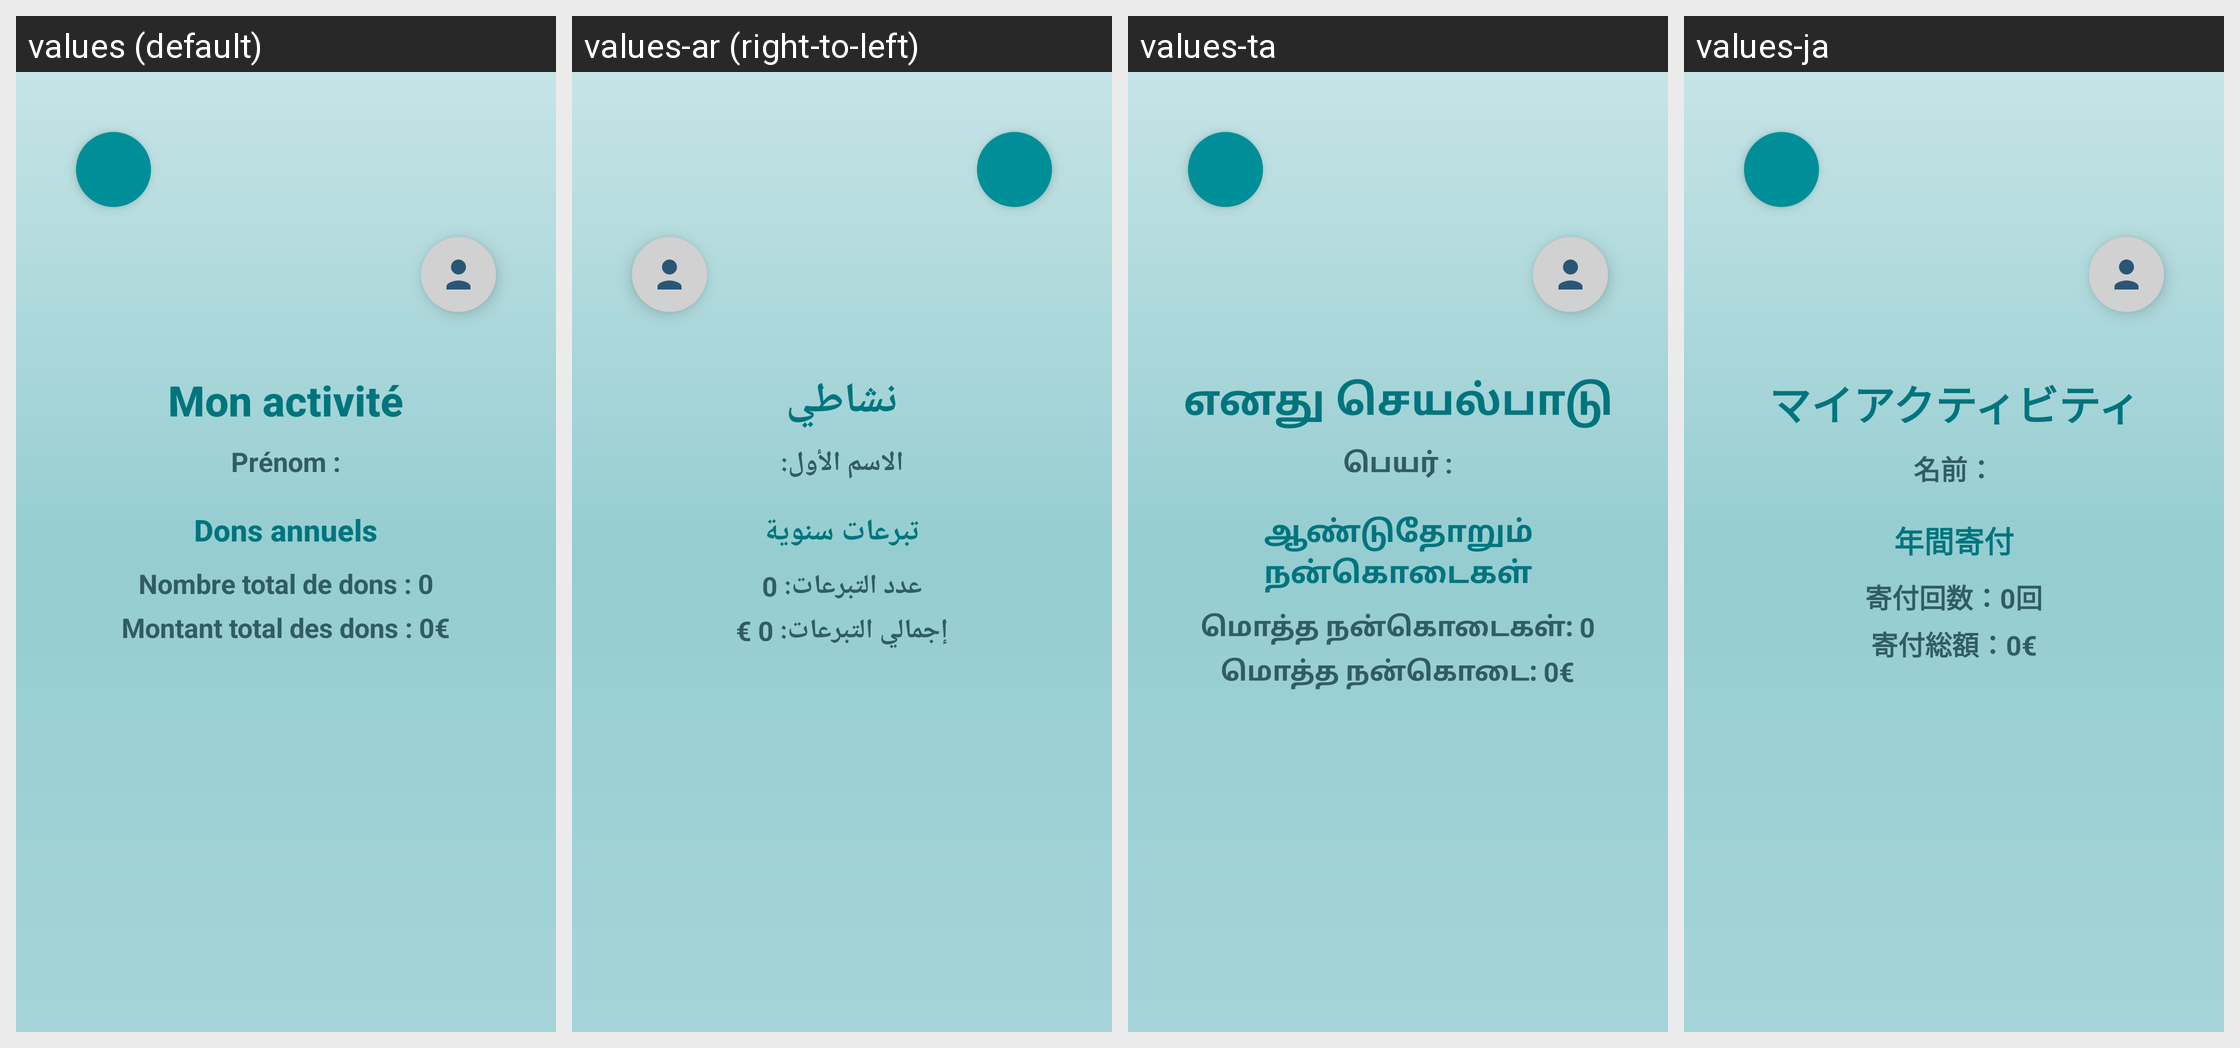

This grid shows one Android layout under several languages. Give, for every string resource on the screen, its name, the default text and each shown locale's text.
Android screen res/layout/activity_dons_annuel.xml rendered under 4 locales, left to right: values (default), values-ar (right-to-left), values-ta, values-ja. Device: Nexus 5 (rendered at 1080×1920; each locale shown at half size, 540×960, under a caption strip naming it); theme Theme.SAE.
Other locales in the repository, not shown: values-de, values-en, values-es, values-it, values-nl, values-pt.
Strings drawn on this screen, with the default value and each locale's value (text and hints the layout hard-codes, and strings that could not be matched under every locale, appear in the picture but are not listed):

mon_activit
  values: Mon activité
  values-ar: نشاطي
  values-ta: எனது செயல்பாடு
  values-ja: マイアクティビティ

pr_nom
  values: Prénom :
  values-ar: الاسم الأول:
  values-ta: பெயர் :
  values-ja: 名前：

dons_annuels
  values: Dons annuels
  values-ar: تبرعات سنوية
  values-ta: ஆண்டுதோறும் நன்கொடைகள்
  values-ja: 年間寄付

nombre_total_de_dons_0
  values: Nombre total de dons : 0
  values-ar: عدد التبرعات: 0
  values-ta: மொத்த நன்கொடைகள்: 0
  values-ja: 寄付回数：0回

montant_total_des_dons_0
  values: Montant total des dons : 0€
  values-ar: إجمالي التبرعات: 0 €
  values-ta: மொத்த நன்கொடை: 0€
  values-ja: 寄付総額：0€
